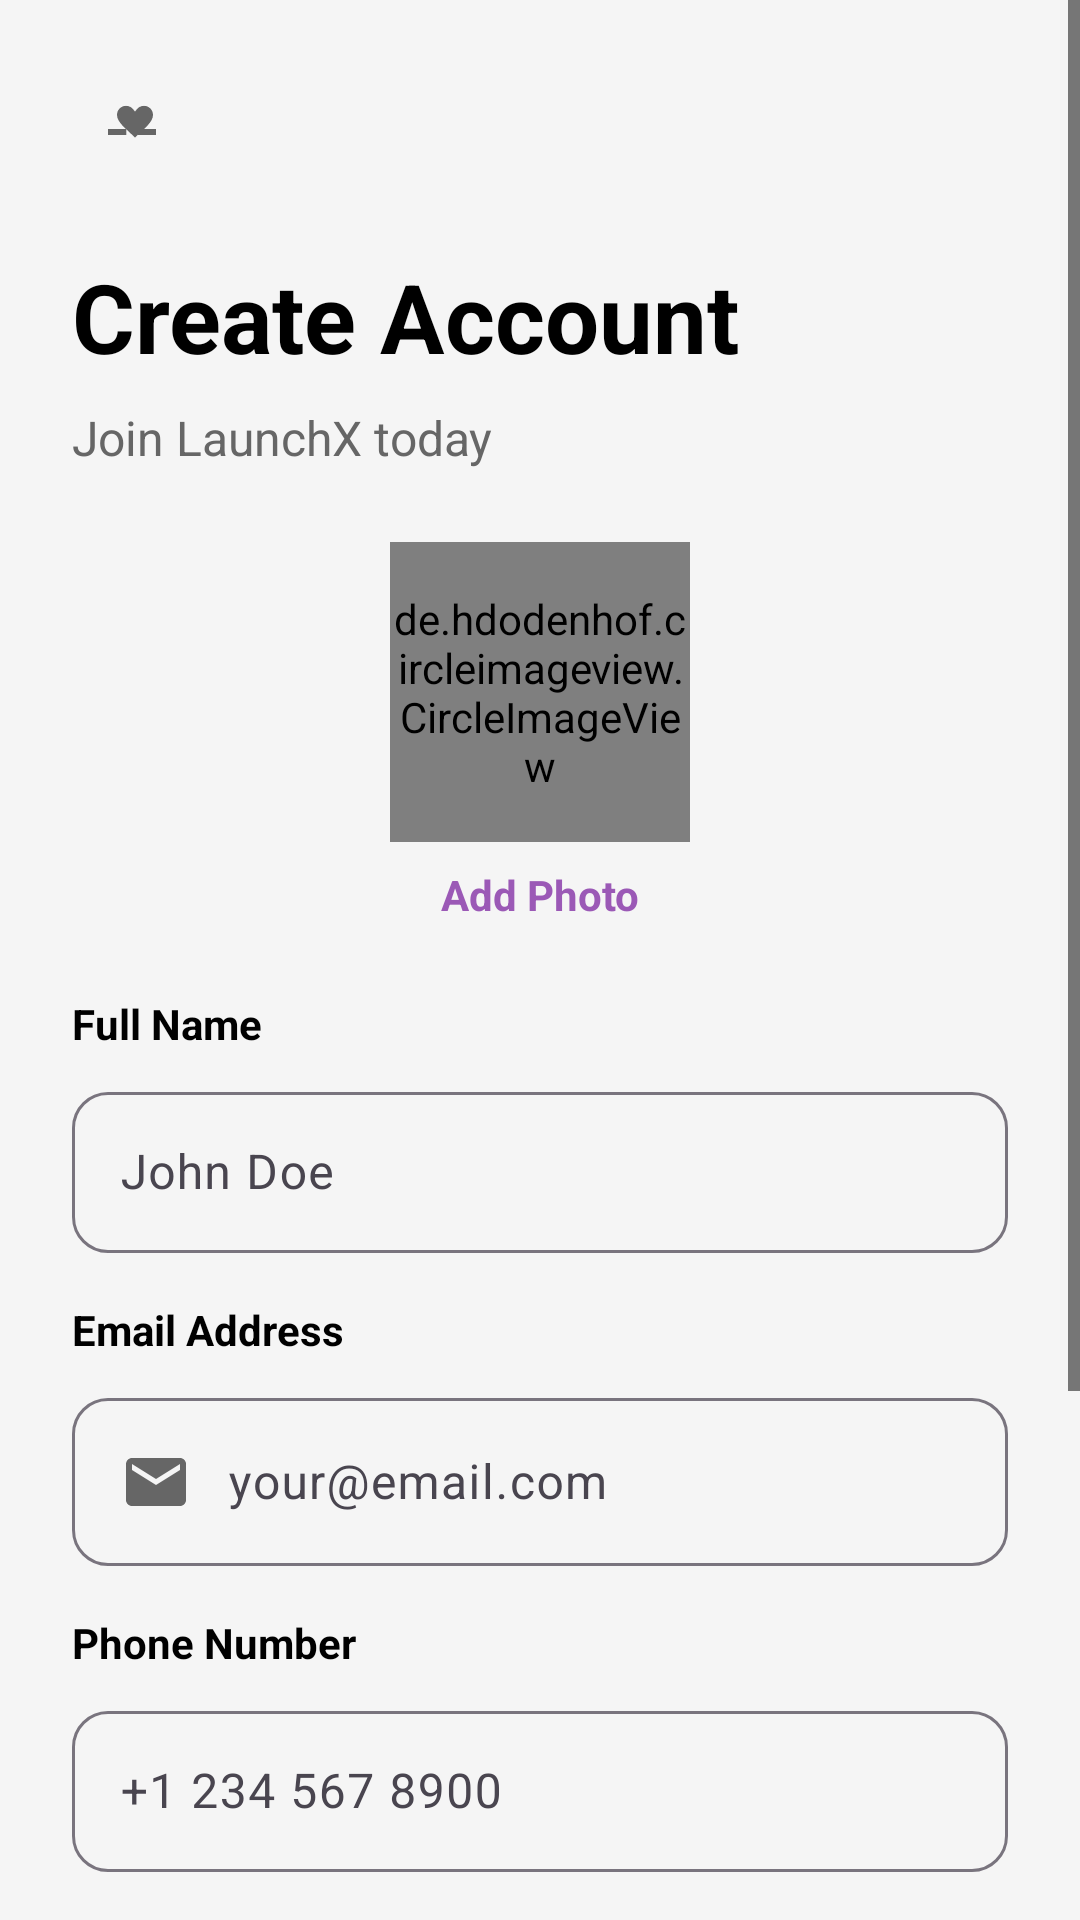

This screen was rendered from an Android layout file. Write that file and the resources it references.
<!-- AndroidManifest.xml: application theme Theme.Axis -->
<!-- res/layout/activity_sign_up.xml -->
<?xml version="1.0" encoding="utf-8"?>
<ScrollView
    xmlns:android="http://schemas.android.com/apk/res/android"
    xmlns:app="http://schemas.android.com/apk/res-auto"
    android:layout_width="match_parent"
    android:layout_height="match_parent"
    android:fillViewport="true"
    android:background="#F5F5F5">

    <androidx.constraintlayout.widget.ConstraintLayout
        android:layout_width="match_parent"
        android:layout_height="wrap_content"
        android:padding="24dp">

        <ImageView
            android:id="@+id/ivBack"
            android:layout_width="40dp"
            android:layout_height="40dp"
            android:src="@drawable/ic_back"
            android:background="?attr/selectableItemBackgroundBorderless"
            android:contentDescription="Back"
            android:padding="8dp"
            app:layout_constraintTop_toTopOf="parent"
            app:layout_constraintStart_toStartOf="parent"/>

        <TextView
            android:id="@+id/tvCreateAccount"
            android:layout_width="0dp"
            android:layout_height="wrap_content"
            android:layout_marginTop="60dp"
            android:text="Create Account"
            android:textSize="32sp"
            android:textStyle="bold"
            android:textColor="#000000"
            app:layout_constraintTop_toTopOf="parent"
            app:layout_constraintStart_toStartOf="parent"
            app:layout_constraintEnd_toEndOf="parent"/>

        <TextView
            android:id="@+id/tvSubtitle"
            android:layout_width="wrap_content"
            android:layout_height="wrap_content"
            android:layout_marginTop="8dp"
            android:text="Join LaunchX today"
            android:textSize="16sp"
            android:textColor="#666666"
            app:layout_constraintTop_toBottomOf="@id/tvCreateAccount"
            app:layout_constraintStart_toStartOf="parent"/>

        <de.hdodenhof.circleimageview.CircleImageView
            android:id="@+id/ivProfileImage"
            android:layout_width="100dp"
            android:layout_height="100dp"
            android:layout_marginTop="24dp"
            android:src="@drawable/ic_person"
            app:civ_border_width="2dp"
            app:civ_border_color="#9B59B6"
            app:layout_constraintTop_toBottomOf="@id/tvSubtitle"
            app:layout_constraintStart_toStartOf="parent"
            app:layout_constraintEnd_toEndOf="parent"/>

        <TextView
            android:id="@+id/tvAddPhoto"
            android:layout_width="wrap_content"
            android:layout_height="wrap_content"
            android:text="Add Photo"
            android:textColor="#9B59B6"
            android:textStyle="bold"
            android:layout_marginTop="8dp"
            app:layout_constraintTop_toBottomOf="@id/ivProfileImage"
            app:layout_constraintStart_toStartOf="parent"
            app:layout_constraintEnd_toEndOf="parent"/>

        <TextView
            android:id="@+id/tvFullNameLabel"
            android:layout_width="wrap_content"
            android:layout_height="wrap_content"
            android:layout_marginTop="24dp"
            android:text="Full Name"
            android:textSize="14sp"
            android:textColor="#000000"
            android:textStyle="bold"
            app:layout_constraintTop_toBottomOf="@id/tvAddPhoto"
            app:layout_constraintStart_toStartOf="parent"/>

        <com.google.android.material.textfield.TextInputLayout
            android:id="@+id/tilFullName"
            android:layout_width="0dp"
            android:layout_height="wrap_content"
            android:layout_marginTop="8dp"
            app:boxBackgroundMode="outline"
            app:boxCornerRadiusTopStart="12dp"
            app:boxCornerRadiusTopEnd="12dp"
            app:boxCornerRadiusBottomStart="12dp"
            app:boxCornerRadiusBottomEnd="12dp"
            app:layout_constraintTop_toBottomOf="@id/tvFullNameLabel"
            app:layout_constraintStart_toStartOf="parent"
            app:layout_constraintEnd_toEndOf="parent">

            <com.google.android.material.textfield.TextInputEditText
                android:id="@+id/etFullName"
                android:layout_width="match_parent"
                android:layout_height="wrap_content"
                android:hint="John Doe"
                android:inputType="textPersonName"
                android:drawableStart="@drawable/ic_person"
                android:drawablePadding="12dp"
                android:padding="16dp"/>
        </com.google.android.material.textfield.TextInputLayout>

        <TextView
            android:id="@+id/tvEmailLabel"
            android:layout_width="wrap_content"
            android:layout_height="wrap_content"
            android:layout_marginTop="16dp"
            android:text="Email Address"
            android:textSize="14sp"
            android:textColor="#000000"
            android:textStyle="bold"
            app:layout_constraintTop_toBottomOf="@id/tilFullName"
            app:layout_constraintStart_toStartOf="parent"/>

        <com.google.android.material.textfield.TextInputLayout
            android:id="@+id/tilEmail"
            android:layout_width="0dp"
            android:layout_height="wrap_content"
            android:layout_marginTop="8dp"
            app:boxBackgroundMode="outline"
            app:boxCornerRadiusTopStart="12dp"
            app:boxCornerRadiusTopEnd="12dp"
            app:boxCornerRadiusBottomStart="12dp"
            app:boxCornerRadiusBottomEnd="12dp"
            app:layout_constraintTop_toBottomOf="@id/tvEmailLabel"
            app:layout_constraintStart_toStartOf="parent"
            app:layout_constraintEnd_toEndOf="parent">

            <com.google.android.material.textfield.TextInputEditText
                android:id="@+id/etEmail"
                android:layout_width="match_parent"
                android:layout_height="wrap_content"
                android:hint="your@email.com"
                android:inputType="textEmailAddress"
                android:drawableStart="@drawable/ic_email"
                android:drawablePadding="12dp"
                android:padding="16dp"/>
        </com.google.android.material.textfield.TextInputLayout>

        <TextView
            android:id="@+id/tvPhoneLabel"
            android:layout_width="wrap_content"
            android:layout_height="wrap_content"
            android:layout_marginTop="16dp"
            android:text="Phone Number"
            android:textSize="14sp"
            android:textColor="#000000"
            android:textStyle="bold"
            app:layout_constraintTop_toBottomOf="@id/tilEmail"
            app:layout_constraintStart_toStartOf="parent"/>

        <com.google.android.material.textfield.TextInputLayout
            android:id="@+id/tilPhone"
            android:layout_width="0dp"
            android:layout_height="wrap_content"
            android:layout_marginTop="8dp"
            app:boxBackgroundMode="outline"
            app:boxCornerRadiusTopStart="12dp"
            app:boxCornerRadiusTopEnd="12dp"
            app:boxCornerRadiusBottomStart="12dp"
            app:boxCornerRadiusBottomEnd="12dp"
            app:layout_constraintTop_toBottomOf="@id/tvPhoneLabel"
            app:layout_constraintStart_toStartOf="parent"
            app:layout_constraintEnd_toEndOf="parent">

            <com.google.android.material.textfield.TextInputEditText
                android:id="@+id/etPhone"
                android:layout_width="match_parent"
                android:layout_height="wrap_content"
                android:hint="+1 234 567 8900"
                android:inputType="phone"
                android:drawableStart="@drawable/ic_phone"
                android:drawablePadding="12dp"
                android:padding="16dp"/>
        </com.google.android.material.textfield.TextInputLayout>

        <TextView
            android:id="@+id/tvPasswordLabel"
            android:layout_width="wrap_content"
            android:layout_height="wrap_content"
            android:layout_marginTop="16dp"
            android:text="Password"
            android:textSize="14sp"
            android:textColor="#000000"
            android:textStyle="bold"
            app:layout_constraintTop_toBottomOf="@id/tilPhone"
            app:layout_constraintStart_toStartOf="parent"/>

        <com.google.android.material.textfield.TextInputLayout
            android:id="@+id/tilPassword"
            android:layout_width="0dp"
            android:layout_height="wrap_content"
            android:layout_marginTop="8dp"
            app:boxBackgroundMode="outline"
            app:boxCornerRadiusTopStart="12dp"
            app:boxCornerRadiusTopEnd="12dp"
            app:boxCornerRadiusBottomStart="12dp"
            app:boxCornerRadiusBottomEnd="12dp"
            app:layout_constraintTop_toBottomOf="@id/tvPasswordLabel"
            app:layout_constraintStart_toStartOf="parent"
            app:layout_constraintEnd_toEndOf="parent">

            <com.google.android.material.textfield.TextInputEditText
                android:id="@+id/etPassword"
                android:layout_width="match_parent"
                android:layout_height="wrap_content"
                android:hint="••••••••"
                android:inputType="textPassword"
                android:drawableStart="@drawable/ic_lock"
                android:drawablePadding="12dp"
                android:padding="16dp"/>
        </com.google.android.material.textfield.TextInputLayout>

        <ImageView
            android:id="@+id/ivPasswordToggle"
            android:layout_width="40dp"
            android:layout_height="40dp"
            android:src="@drawable/ic_visibility_off"
            android:background="?attr/selectableItemBackgroundBorderless"
            android:padding="8dp"
            android:contentDescription="Toggle password"
            app:layout_constraintTop_toTopOf="@id/tilPassword"
            app:layout_constraintBottom_toBottomOf="@id/tilPassword"
            app:layout_constraintEnd_toEndOf="@id/tilPassword"
            android:layout_marginEnd="8dp"/>

        <Button
            android:id="@+id/btnSignUp"
            android:layout_width="0dp"
            android:layout_height="56dp"
            android:layout_marginTop="24dp"
            android:text="Create Account"
            android:textColor="@android:color/white"
            android:textSize="16sp"
            android:textStyle="bold"
            android:backgroundTint="#9B59B6"
            app:cornerRadius="28dp"
            app:layout_constraintTop_toBottomOf="@id/tilPassword"
            app:layout_constraintStart_toStartOf="parent"
            app:layout_constraintEnd_toEndOf="parent"/>

        <TextView
            android:id="@+id/tvSignIn"
            android:layout_width="wrap_content"
            android:layout_height="wrap_content"
            android:layout_marginTop="16dp"
            android:text="Already have an account? Sign In"
            android:textSize="14sp"
            android:textColor="#666666"
            android:padding="8dp"
            app:layout_constraintTop_toBottomOf="@id/btnSignUp"
            app:layout_constraintStart_toStartOf="parent"
            app:layout_constraintEnd_toEndOf="parent"/>

    </androidx.constraintlayout.widget.ConstraintLayout>
</ScrollView>
<!-- resources referenced by this layout -->
<resources>
  <!-- drawable ic_back (drawable) -->
  <?xml version="1.0" encoding="utf-8"?>
  <vector xmlns:android="http://schemas.android.com/apk/res/android"
      android:width="24dp"
      android:height="24dp"
      android:viewportWidth="24"
      android:viewportHeight="24">
      <path
          android:fillColor="#666666"
          android:pathData="M13,13.9l-0.71,-0.71C9.83,10.73 7,8.72 7,6.28c0,-1.65 1.35,-3 3,-3 0.99,0 1.95,0.49 2.5,1.27l0.5,0.65 0.5,-0.65C14.05,3.77 15.01,3.28 16,3.28c1.65,0 3,1.35 3,3 0,2.44 -2.83,4.45 -5.29,6.91L13,13.9z"/>
      <path
          android:fillColor="#666666"
          android:pathData="M13.9,11L20,11l0,2l-6.1,0z"/>
      <path
          android:fillColor="#666666"
          android:pathData="M4,11L10.1,11l0,2L4,13z"/>
  </vector>
  <!-- drawable ic_email (drawable) -->
  <?xml version="1.0" encoding="utf-8"?>
  <vector xmlns:android="http://schemas.android.com/apk/res/android"
      android:width="24dp"
      android:height="24dp"
      android:viewportWidth="24"
      android:viewportHeight="24">
      <path
          android:fillColor="#666666"
          android:pathData="M20,4H4c-1.1,0 -1.99,0.9 -1.99,2L2,18c0,1.1 0.9,2 2,2h16c1.1,0 2,-0.9 2,-2V6c0,-1.1 -0.9,-2 -2,-2zm0,4l-8,5 -8,-5V6l8,5 8,-5v2z"/>
  </vector>
  <!-- drawable ic_lock (drawable) -->
  <?xml version="1.0" encoding="utf-8"?>
  <vector xmlns:android="http://schemas.android.com/apk/res/android"
      android:width="24dp"
      android:height="24dp"
      android:viewportWidth="24"
      android:viewportHeight="24">
      <path
          android:fillColor="#666666"
          android:pathData="M18,8h-1V6c0,-2.76 -2.24,-5 -5,-5S7,3.24 7,6v2H6c-1.1,0 -2,0.9 -2,2v10c0,1.1 0.9,2 2,2h12c1.1,0 2,-0.9 2,-2V10c0,-1.1 -0.9,-2 -2,-2zm-6,9c-1.1,0 -2,-0.9 -2,-2s0.9,-2 2,-2 2,0.9 2,2 -0.9,2 -2,2zm3.1,-9H8.9V6c0,-1.71 1.39,-3.1 3.1,-3.1 1.71,0 3.1,1.39 3.1,3.1v2z"/>
  </vector>
  <!-- drawable ic_visibility_off (drawable) -->
  <?xml version="1.0" encoding="utf-8"?>
  <vector xmlns:android="http://schemas.android.com/apk/res/android"
      android:width="24dp"
      android:height="24dp"
      android:viewportWidth="24"
      android:viewportHeight="24">
      <path
          android:fillColor="#666666"
          android:pathData="M12,4.5C7,4.5 2.73,7.61 1,12c1.73,4.39 6,7.5 11,7.5s9.27,-3.11 11,-7.5c-1.73,-4.39 -6,-7.5 -11,-7.5zM12,17c-2.76,0 -5,-2.24 -5,-5s2.24,-5 5,-5 5,2.24 5,5 -2.24,5 -5,5zm0,-8c-1.66,0 -3,1.34 -3,3s1.34,3 3,3 3,-1.34 3,-3 -1.34,-3 -3,-3z"/>
  </vector>
  <style name="Theme.Axis" parent="Base.Theme.Axis" />
  <style name="Base.Theme.Axis" parent="Theme.Material3.DayNight.NoActionBar">
          
          <item name="android:textColorPrimary">#000000</item>
          <item name="android:textColorSecondary">#000000</item>
          <item name="android:textColor">#000000</item>
      </style>
</resources>
